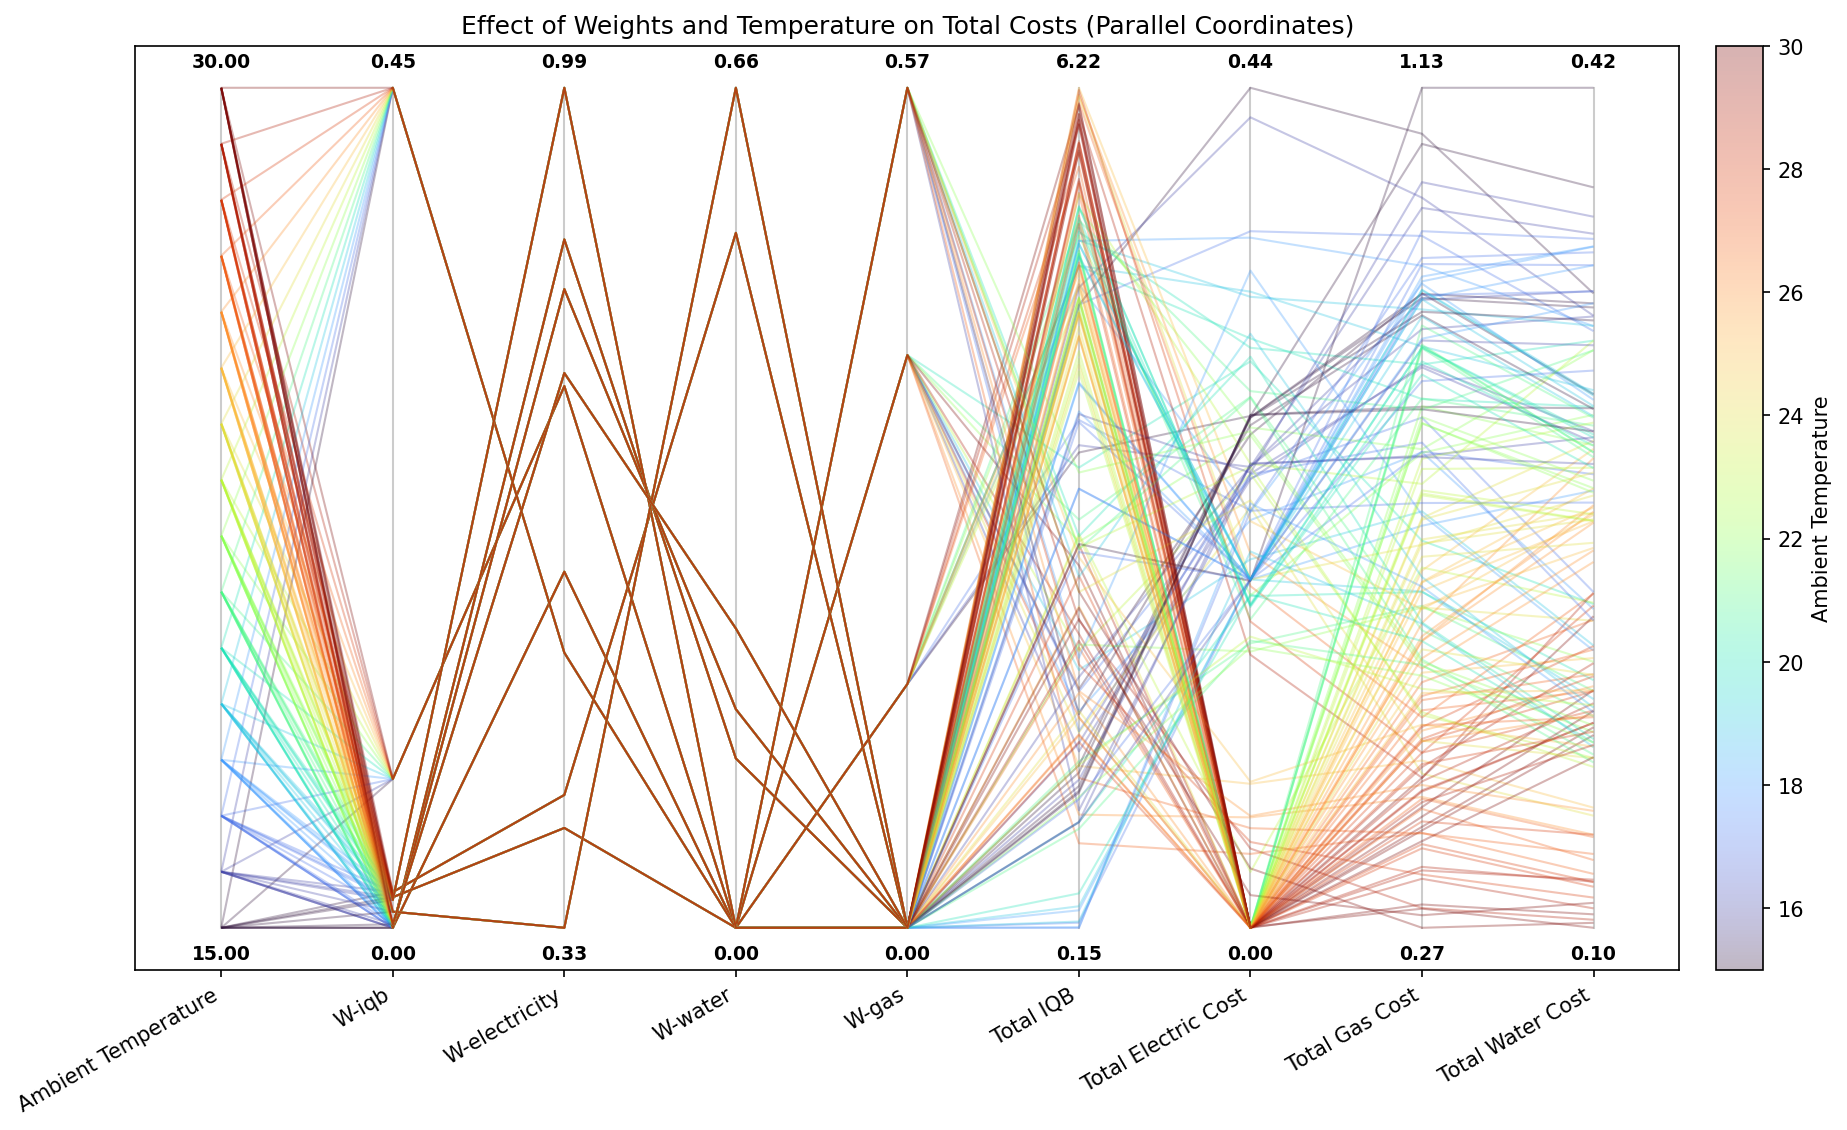

The file beside this chart, header and first rows:
Weights, Ambient Temperature, Electricity Tariff, IQB 1, IQB 2, IQB 3, IQB 4, IQB 5, IQB 6, IQB 7, Average IQB, Total IQB, Total Reward, Total Electric Cost, Total Gas Cost, Total Water Cost, Total Bath Cost
0.0,0.6100324,0.0,0.38996765, 15.0, 1.0, 1.317605855964801e-29, 0.000184, 0.03883, 0.8821, 0.3197, 0.0007905, 0.6349, 0.2681, 1.877, [ 1.8765 -0.257  -0.3012 -0.9218], 0.257, 0.9218, 0.3012, 1.48
0.0,0.6100324,0.0,0.38996765, 16.0, 1.0, 2.3029845437128164e-24, 0.0004245, 0.09114, 0.7062, 0.08512, 0.4739, 0.07004, 0.2038, 1.427, [ 1.4268 -0.2337 -0.2873 -0.8478], 0.2337, 0.8478, 0.2873, 1.369
0.0,0.6100324,0.0,0.38996765, 17.0, 1.0, 5.072555691393996e-11, 0.072, 0.7563, 0.1068, 0.3909, 0.1021, 0.4312, 0.2656, 1.859, [ 1.8593 -0.2344 -0.2265 -0.7935], 0.2344, 0.7935, 0.2265, 1.254
0.0,0.6100324,0.0,0.38996765, 18.0, 1.0, 4.068786914702388e-09, 0.09229, 0.5225, 0.1803, 0.3813, 0.1523, 0.3863, 0.245, 1.715, [ 1.715  -0.2124 -0.2201 -0.7577], 0.2124, 0.7577, 0.2201, 1.19
0.0,0.6100324,0.0,0.38996765, 19.0, 1.0, 1.6338588902996752e-07, 0.1335, 0.4182, 0.5165, 0.161, 0.6774, 0.1078, 0.2878, 2.014, [ 2.0144 -0.192  -0.2063 -0.6966], 0.192, 0.6966, 0.2063, 1.095
0.0,0.6100324,0.0,0.38996765, 20.0, 1.0, 0.0002265, 0.4967, 0.8548, 0.1616, 0.8975, 0.1743, 0.8905, 0.4965, 3.476, [ 3.4756 -0.2952 -0.222  -0.6664], 0.2952, 0.6664, 0.222, 1.184
0.0,0.6100324,0.0,0.38996765, 21.0, 1.0, 0.0009918, 0.9317, 0.4351, 0.5903, 0.1825, 0.788, 0.1714, 0.4428, 3.1, [ 3.0999 -0.2767 -0.1795 -0.5738], 0.2767, 0.5738, 0.1795, 1.03
0.0,0.6100324,0.0,0.38996765, 22.0, 1.0, 0.004925, 0.5268, 0.818, 0.2012, 0.5381, 0.2283, 0.6232, 0.4201, 2.941, [ 2.9406 -0.2567 -0.1736 -0.5368], 0.2567, 0.5368, 0.1736, 0.9671
0.0,0.6100324,0.0,0.38996765, 23.0, 1.0, 0.01942, 0.1219, 0.6276, 0.2428, 0.4273, 0.2596, 0.4538, 0.3075, 2.152, [ 2.1525 -0.2366 -0.1605 -0.4893], 0.2366, 0.4893, 0.1605, 0.8864
0.0,0.6100324,0.0,0.38996765, 24.0, 1.0, 0.07889, 0.03513, 0.5285, 0.2046, 0.1172, 0.3933, 0.2068, 0.2235, 1.564, [ 1.5643 -0.2192 -0.142  -0.4257], 0.2192, 0.4257, 0.142, 0.7869
0.0,0.6100324,0.0,0.38996765, 25.0, 1.0, 0.03829, 0.2203, 0.4587, 0.1763, 0.04867, 0.1605, 0.2189, 0.1888, 1.322, [ 1.3217 -0.075  -0.1451 -0.4393], 0.07503, 0.4393, 0.1451, 0.6594
0.0,0.6100324,0.0,0.38996765, 26.0, 1.0, 0.09592, 0.03715, 0.2615, 0.172, 0.05752, 0.07125, 0.2748, 0.1386, 0.9702, [ 0.9702 -0.0575 -0.1349 -0.4017], 0.05752, 0.4017, 0.1349, 0.5941
0.0,0.6100324,0.0,0.38996765, 27.0, 1.0, 0.1557, 0.0661, 0.09343, 0.1888, 0.1211, 0.06173, 0.07665, 0.1091, 0.7635, [ 0.7635 -0.0385 -0.12   -0.3647], 0.03851, 0.3647, 0.12, 0.5232
0.0,0.6100324,0.0,0.38996765, 28.0, 1.0, 0.2447, 0.4301, 0.2788, 0.1954, 0.1046, 0.02512, 0.3929, 0.2388, 1.672, [ 1.6717  0.     -0.1169 -0.3529], 0.0, 0.3529, 0.1169, 0.4699
0.0,0.6100324,0.0,0.38996765, 29.0, 1.0, 0.3097, 0.9073, 0.4357, 0.3151, 0.1916, 0.08875, 0.02619, 0.3249, 2.274, [ 2.2744  0.     -0.107  -0.3171], 0.0, 0.3171, 0.107, 0.4242
0.0,0.6100324,0.0,0.38996765, 30.0, 1.0, 0.4472, 0.9561, 0.521, 0.3737, 0.2597, 0.1458, 0.06536, 0.3956, 2.769, [ 2.7689e+00 -3.8207e-04 -9.9695e-02 -2.…, 0.0003821, 0.2863, 0.09969, 0.3864
0.019267434,0.43708193,0.5436506,6.51006…, 15.0, 1.0, 1.2468187734066143e-09, 7.893740803644959e-05, 0.01856, 0.877, 0.2383, 0.007633, 2.2444276405121614e-06, 0.1631, 1.142, [ 1.1416 -0.2673 -0.2959 -0.8046], 0.2673, 0.8046, 0.2959, 1.368
0.019267434,0.43708193,0.5436506,6.51006…, 16.0, 1.0, 5.816024837031857e-09, 0.0002277, 0.05538, 0.9244, 0.2324, 0.009005, 1.0161547669004412e-05, 0.1745, 1.221, [ 1.2215 -0.2416 -0.285  -0.754 ], 0.2416, 0.754, 0.285, 1.281
0.019267434,0.43708193,0.5436506,6.51006…, 17.0, 1.0, 3.0517734694367895e-08, 0.0006554, 0.1394, 0.03585, 0.01281, 0.001014, 3.1840688562089765e-05, 0.02711, 0.1898, [ 0.1898 -0.1815 -0.271  -0.7583], 0.1815, 0.7583, 0.271, 1.211
0.019267434,0.43708193,0.5436506,6.51006…, 18.0, 1.0, 1.2130611294809414e-07, 0.001639, 0.2275, 0.04131, 0.00815, 0.0006491, 6.453862007381064e-05, 0.0399, 0.2793, [ 0.2793 -0.1815 -0.2649 -0.6818], 0.1815, 0.6818, 0.2649, 1.128
0.019267434,0.43708193,0.5436506,6.51006…, 19.0, 1.0, 0.00013, 0.1729, 0.1002, 0.03157, 0.00299, 0.00029, 0.0004716, 0.04408, 0.3085, [ 0.3085 -0.1815 -0.1861 -0.6139], 0.1815, 0.6139, 0.1861, 0.9815
0.019267434,0.43708193,0.5436506,6.51006…, 20.0, 1.0, 0.0002261, 0.3544, 0.3904, 0.09225, 0.006079, 0.02569, 0.04674, 0.1308, 0.9158, [ 0.9158 -0.1729 -0.1932 -0.6133], 0.1729, 0.6133, 0.1932, 0.9794
0.019267434,0.43708193,0.5436506,6.51006…, 21.0, 1.0, 0.0001171, 0.607, 0.2188, 0.03797, 0.2113, 0.1335, 0.1457, 0.1935, 1.354, [ 1.3544 -0.1483 -0.1892 -0.5991], 0.1483, 0.5991, 0.1892, 0.9366
0.019267434,0.43708193,0.5436506,6.51006…, 22.0, 1.0, 8.407237270626314e-05, 0.6293, 0.4144, 0.2088, 0.356, 0.3075, 0.2821, 0.314, 2.198, [ 2.1982 -0.1439 -0.2001 -0.5973], 0.1439, 0.5973, 0.2001, 0.9414
0.019267434,0.43708193,0.5436506,6.51006…, 23.0, 1.0, 0.0001588, 0.2699, 0.6391, 0.6207, 0.4763, 0.4523, 0.5379, 0.4281, 2.996, [ 2.9964 -0.0291 -0.2225 -0.6386], 0.02911, 0.6386, 0.2225, 0.8902
0.019267434,0.43708193,0.5436506,6.51006…, 24.0, 1.0, 0.0001242, 0.2822, 0.6657, 0.628, 0.5287, 0.4516, 0.4253, 0.426, 2.982, [ 2.9817  0.     -0.2157 -0.5973], 0.0, 0.5973, 0.2157, 0.8129
0.019267434,0.43708193,0.5436506,6.51006…, 25.0, 1.0, 7.42807963964899e-05, 0.3316, 0.6812, 0.5237, 0.3165, 0.3105, 0.3093, 0.3533, 2.473, [ 2.473   0.     -0.2016 -0.53  ], 0.0, 0.53, 0.2016, 0.7316
0.019267434,0.43708193,0.5436506,6.51006…, 26.0, 1.0, 0.0001319, 0.4132, 0.5778, 0.338, 0.1573, 0.1183, 0.2435, 0.264, 1.848, [ 1.8483  0.     -0.191  -0.4702], 0.0, 0.4702, 0.191, 0.6611
0.019267434,0.43708193,0.5436506,6.51006…, 27.0, 1.0, 0.1718, 0.8986, 0.3826, 0.2172, 0.07396, 0.1567, 0.2759, 0.311, 2.177, [ 2.1767  0.     -0.1339 -0.3998], 0.0, 0.3998, 0.1339, 0.5338
0.019267434,0.43708193,0.5436506,6.51006…, 28.0, 1.0, 0.295, 0.7341, 0.3417, 0.2313, 0.1099, 0.02151, 0.9611, 0.3849, 2.695, [ 2.6946  0.     -0.1348 -0.3764], 0.0, 0.3764, 0.1348, 0.5112
0.019267434,0.43708193,0.5436506,6.51006…, 29.0, 1.0, 0.4215, 0.7994, 0.3606, 0.2688, 0.1663, 0.05079, 0.8511, 0.417, 2.919, [ 2.9187  0.     -0.1171 -0.3295], 0.0, 0.3295, 0.1171, 0.4466
0.019267434,0.43708193,0.5436506,6.51006…, 30.0, 1.0, 0.5254, 0.7702, 0.3703, 0.3007, 0.206, 0.09942, 0.1901, 0.3517, 2.462, [ 2.4621  0.     -0.1048 -0.2906], 0.0, 0.2906, 0.1048, 0.3954
0.08017476,0.75383335,0.0,0.16599187, 15.0, 1.0, 1.296164082491772e-13, 0.000105, 0.03936, 0.8926, 0.8135, 0.9185, 0.9204, 0.5121, 3.584, [ 3.5845 -0.2667 -0.3794 -1.0761], 0.2667, 1.076, 0.3794, 1.722
0.08017476,0.75383335,0.0,0.16599187, 16.0, 1.0, 2.3068483978676094e-14, 0.0003183, 0.09786, 0.9299, 0.7885, 0.9097, 0.911, 0.5196, 3.637, [ 3.6373 -0.2401 -0.3618 -1.0101], 0.2401, 1.01, 0.3618, 1.612
0.08017476,0.75383335,0.0,0.16599187, 17.0, 1.0, 7.530458684777037e-14, 0.0007348, 0.1873, 0.9353, 0.8987, 0.8981, 0.899, 0.5456, 3.819, [ 3.8192 -0.2174 -0.3548 -0.9582], 0.2174, 0.9582, 0.3548, 1.53
0.08017476,0.75383335,0.0,0.16599187, 18.0, 1.0, 3.3082670068427746e-06, 0.1509, 0.9086, 0.9343, 0.9341, 0.9344, 0.935, 0.6853, 4.797, [ 4.7973 -0.2167 -0.2991 -0.9317], 0.2167, 0.9317, 0.2991, 1.447
0.08017476,0.75383335,0.0,0.16599187, 19.0, 1.0, 0.000889, 0.4169, 0.8927, 0.8604, 0.9208, 0.9206, 0.9209, 0.7047, 4.933, [ 4.933  -0.3315 -0.3028 -0.8669], 0.3315, 0.8669, 0.3028, 1.501
0.08017476,0.75383335,0.0,0.16599187, 20.0, 1.0, 0.001348, 0.3982, 0.9163, 0.9043, 0.9044, 0.9036, 0.9035, 0.7045, 4.932, [ 4.9317 -0.3071 -0.2965 -0.8126], 0.3071, 0.8126, 0.2965, 1.416
0.08017476,0.75383335,0.0,0.16599187, 21.0, 1.0, 0.0009135, 0.5181, 0.9538, 0.9453, 0.9428, 0.9414, 0.9408, 0.749, 5.243, [ 5.2432 -0.1608 -0.2894 -0.8132], 0.1608, 0.8132, 0.2894, 1.263
0.08017476,0.75383335,0.0,0.16599187, 22.0, 1.0, 0.005451, 0.4629, 0.9796, 0.9287, 0.926, 0.9242, 0.9233, 0.7357, 5.15, [ 5.1502 -0.1731 -0.2935 -0.7571], 0.1731, 0.7571, 0.2935, 1.224
0.08017476,0.75383335,0.0,0.16599187, 23.0, 1.0, 0.008109, 0.2723, 0.9203, 0.9167, 0.8392, 0.9034, 0.8365, 0.6709, 4.697, [ 4.6965  0.     -0.2905 -0.7509], 0.0, 0.7509, 0.2905, 1.041
0.08017476,0.75383335,0.0,0.16599187, 24.0, 1.0, 0.006333, 0.3198, 0.9931, 0.7693, 0.9378, 0.8166, 0.9366, 0.6828, 4.78, [ 4.7795  0.     -0.2837 -0.6898], 0.0, 0.6898, 0.2837, 0.9735
0.08017476,0.75383335,0.0,0.16599187, 25.0, 1.0, 0.006825, 0.3554, 1.0, 0.817, 0.9181, 0.9188, 0.8619, 0.6969, 4.878, [ 4.8781  0.     -0.2805 -0.6355], 0.0, 0.6355, 0.2805, 0.9161
0.08017476,0.75383335,0.0,0.16599187, 26.0, 1.0, 0.008271, 0.3893, 0.9797, 0.8613, 0.8981, 0.8988, 0.8984, 0.7049, 4.934, [ 4.934   0.     -0.2771 -0.5812], 0.0, 0.5812, 0.2771, 0.8583
0.08017476,0.75383335,0.0,0.16599187, 27.0, 1.0, 0.2351, 0.903, 0.8977, 0.9256, 0.8816, 0.9243, 0.8806, 0.8068, 5.648, [ 5.6478  0.     -0.216  -0.5201], 0.0, 0.5201, 0.216, 0.7362
0.08017476,0.75383335,0.0,0.16599187, 28.0, 1.0, 0.3232, 0.8895, 0.8808, 0.9386, 0.9067, 0.9049, 0.9047, 0.8212, 5.748, [ 5.7484  0.     -0.2061 -0.4739], 0.0, 0.4739, 0.2061, 0.68
0.08017476,0.75383335,0.0,0.16599187, 29.0, 1.0, 0.4249, 0.8942, 0.9177, 0.9386, 0.9175, 0.9172, 0.9391, 0.8499, 5.949, [ 5.9493  0.     -0.1996 -0.4325], 0.0, 0.4325, 0.1996, 0.6322
0.08017476,0.75383335,0.0,0.16599187, 30.0, 1.0, 0.5611, 0.9125, 0.9208, 0.9237, 0.9244, 0.9246, 0.9247, 0.8703, 6.092, [ 6.0918  0.     -0.1895 -0.3912], 0.0, 0.3912, 0.1895, 0.5807
0.45270655,0.5472934,0.0,0.0, 15.0, 1.0, 7.760265660639567e-05, 0.06309, 0.9055, 0.9219, 0.9184, 0.9198, 0.9204, 0.6642, 4.649, [ 4.6491 -0.4377 -0.3393 -1.0866], 0.4377, 1.087, 0.3393, 1.864
0.45270655,0.5472934,0.0,0.0, 16.0, 1.0, 0.0002808, 0.1722, 0.954, 0.9139, 0.9109, 0.9117, 0.9125, 0.6822, 4.775, [ 4.7754 -0.4223 -0.3309 -1.0206], 0.4223, 1.021, 0.3309, 1.774
0.45270655,0.5472934,0.0,0.0, 17.0, 1.0, 0.0009163, 0.2953, 0.6647, 0.9149, 0.9357, 0.9405, 0.8992, 0.6644, 4.651, [ 4.6511 -0.363  -0.3251 -0.9811], 0.363, 0.9811, 0.3251, 1.669
0.45270655,0.5472934,0.0,0.0, 18.0, 1.0, 0.002697, 0.3953, 0.8798, 0.9304, 0.9663, 0.9686, 0.9696, 0.7304, 5.113, [ 5.1127 -0.3596 -0.327  -0.9502], 0.3596, 0.9502, 0.327, 1.637
0.45270655,0.5472934,0.0,0.0, 19.0, 1.0, 0.007117, 0.3812, 0.8721, 0.9616, 0.9642, 0.9644, 0.9647, 0.7308, 5.115, [ 5.1153 -0.3288 -0.3271 -0.9052], 0.3288, 0.9052, 0.3271, 1.561
0.45270655,0.5472934,0.0,0.0, 20.0, 1.0, 0.009935, 0.3754, 0.9375, 0.9882, 0.9556, 0.9548, 0.9548, 0.7395, 5.176, [ 5.1763 -0.3023 -0.3215 -0.8484], 0.3023, 0.8484, 0.3215, 1.472
0.45270655,0.5472934,0.0,0.0, 21.0, 1.0, 0.006158, 0.4056, 1.0, 0.9833, 0.9427, 0.9414, 0.9806, 0.7514, 5.26, [ 5.2598 -0.2797 -0.3178 -0.8015], 0.2797, 0.8015, 0.3178, 1.399
0.45270655,0.5472934,0.0,0.0, 22.0, 1.0, 0.004822, 0.429, 0.9974, 1.0, 0.972, 0.9707, 0.9701, 0.7634, 5.344, [ 5.3441 -0.2607 -0.3179 -0.7608], 0.2607, 0.7608, 0.3179, 1.339
0.45270655,0.5472934,0.0,0.0, 23.0, 1.0, 0.005361, 0.4449, 1.0, 1.0, 1.0, 1.0, 1.0, 0.7786, 5.45, [ 5.4503 -0.2418 -0.3215 -0.725 ], 0.2418, 0.725, 0.3215, 1.288
0.45270655,0.5472934,0.0,0.0, 24.0, 1.0, 0.2016, 0.9552, 1.0, 1.0, 1.0, 1.0, 1.0, 0.8795, 6.157, [ 6.1568 -0.1815 -0.263  -0.6621], 0.1815, 0.6621, 0.263, 1.107
0.45270655,0.5472934,0.0,0.0, 25.0, 1.0, 0.2884, 0.9292, 1.0, 1.0, 1.0, 1.0, 1.0, 0.8882, 6.218, [ 6.2177 -0.2119 -0.2557 -0.5954], 0.2119, 0.5954, 0.2557, 1.063
0.45270655,0.5472934,0.0,0.0, 26.0, 1.0, 0.3722, 0.9093, 0.9781, 0.9772, 0.9767, 0.9764, 0.9763, 0.8809, 6.166, [ 6.1662 -0.195  -0.2379 -0.5343], 0.195, 0.5343, 0.2379, 0.9672
... 100 more rows
